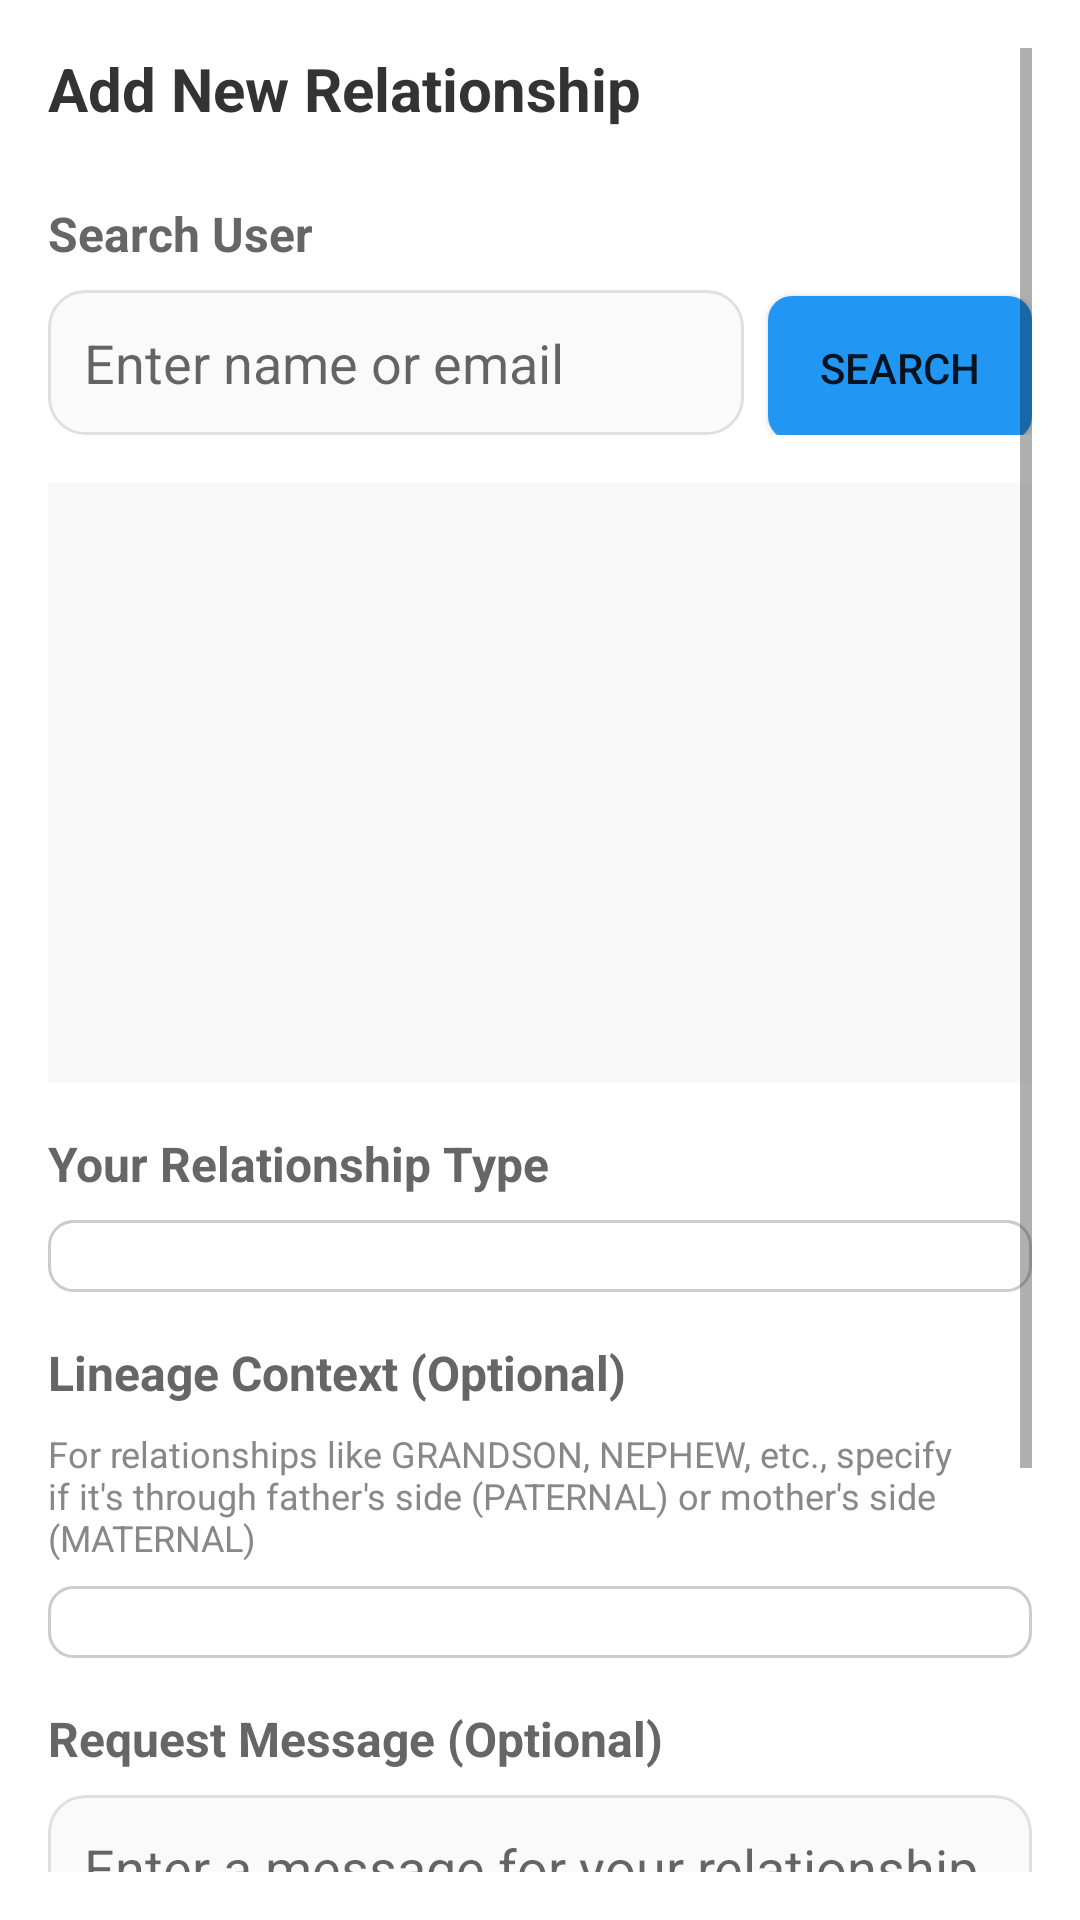

Write the Android layout XML for this screen, with the resource values it uses.
<!-- AndroidManifest.xml: application theme Theme.SamajConnectFrontEnd -->
<!-- res/layout/view_add_relationship.xml -->
<?xml version="1.0" encoding="utf-8"?>
<ScrollView xmlns:android="http://schemas.android.com/apk/res/android"
    android:layout_width="match_parent"
    android:layout_height="match_parent"
    android:background="#ffffff"
    android:padding="16dp">

    <LinearLayout
        android:layout_width="match_parent"
        android:layout_height="wrap_content"
        android:orientation="vertical">

        
        <TextView
            android:layout_width="wrap_content"
            android:layout_height="wrap_content"
            android:text="Add New Relationship"
            android:textSize="20sp"
            android:textStyle="bold"
            android:textColor="#333333"
            android:layout_marginBottom="24dp" />

        
        <TextView
            android:layout_width="wrap_content"
            android:layout_height="wrap_content"
            android:text="Search User"
            android:textSize="16sp"
            android:textStyle="bold"
            android:textColor="#666666"
            android:layout_marginBottom="8dp" />

        <LinearLayout
            android:layout_width="match_parent"
            android:layout_height="wrap_content"
            android:orientation="horizontal"
            android:layout_marginBottom="16dp">

            <EditText
                android:id="@+id/etSearchUser"
                android:layout_width="0dp"
                android:layout_height="wrap_content"
                android:layout_weight="1"
                android:hint="Enter name or email"
                android:padding="12dp"
                android:background="@drawable/edittext_background" />

            <Button
                android:id="@+id/btnSearch"
                android:layout_width="wrap_content"
                android:layout_height="wrap_content"
                android:layout_marginStart="8dp"
                android:text="Search"
                android:background="@drawable/button_selector" />

        </LinearLayout>

        
        <androidx.recyclerview.widget.RecyclerView
            android:id="@+id/recyclerViewSearchResults"
            android:layout_width="match_parent"
            android:layout_height="200dp"
            android:layout_marginBottom="16dp"
            android:background="#f9f9f9"
            android:scrollbars="vertical" />

        
        <TextView
            android:layout_width="wrap_content"
            android:layout_height="wrap_content"
            android:text="Your Relationship Type"
            android:textSize="16sp"
            android:textStyle="bold"
            android:textColor="#666666"
            android:layout_marginBottom="8dp" />

        <Spinner
            android:id="@+id/spinnerRelationshipType"
            android:layout_width="match_parent"
            android:layout_height="wrap_content"
            android:layout_marginBottom="16dp"
            android:padding="12dp"
            android:background="@drawable/spinner_background" />

        
        <TextView
            android:layout_width="wrap_content"
            android:layout_height="wrap_content"
            android:text="Lineage Context (Optional)"
            android:textSize="16sp"
            android:textStyle="bold"
            android:textColor="#666666"
            android:layout_marginBottom="8dp" />

        <TextView
            android:layout_width="wrap_content"
            android:layout_height="wrap_content"
            android:text="For relationships like GRANDSON, NEPHEW, etc., specify if it's through father's side (PATERNAL) or mother's side (MATERNAL)"
            android:textSize="12sp"
            android:textColor="#888888"
            android:layout_marginBottom="8dp" />

        <Spinner
            android:id="@+id/spinnerLineageContext"
            android:layout_width="match_parent"
            android:layout_height="wrap_content"
            android:layout_marginBottom="16dp"
            android:padding="12dp"
            android:background="@drawable/spinner_background" />

        
        <TextView
            android:layout_width="wrap_content"
            android:layout_height="wrap_content"
            android:text="Request Message (Optional)"
            android:textSize="16sp"
            android:textStyle="bold"
            android:textColor="#666666"
            android:layout_marginBottom="8dp" />

        <EditText
            android:id="@+id/etRequestMessage"
            android:layout_width="match_parent"
            android:layout_height="100dp"
            android:hint="Enter a message for your relationship request..."
            android:gravity="top"
            android:padding="12dp"
            android:background="@drawable/edittext_background"
            android:layout_marginBottom="24dp" />

        
        <Button
            android:id="@+id/btnSendRequest"
            android:layout_width="match_parent"
            android:layout_height="wrap_content"
            android:text="Send Relationship Request"
            android:textSize="16sp"
            android:textStyle="bold"
            android:background="@drawable/button_primary"
            android:textColor="#ffffff"
            android:padding="16dp" />

        
        <TextView
            android:layout_width="wrap_content"
            android:layout_height="wrap_content"
            android:text="Note: All relationship requests require approval from the other user before being added to the family tree."
            android:textSize="12sp"
            android:textColor="#888888"
            android:layout_marginTop="16dp"
            android:textStyle="italic" />

    </LinearLayout>

</ScrollView>
<!-- resources referenced by this layout -->
<resources>
  <!-- drawable button_selector (drawable) -->
  <?xml version="1.0" encoding="utf-8"?>
  <selector xmlns:android="http://schemas.android.com/apk/res/android">
      <item android:state_pressed="true">
          <shape android:shape="rectangle">
              <solid android:color="#1976d2" />
              <corners android:radius="8dp" />
          </shape>
      </item>
      <item>
          <shape android:shape="rectangle">
              <solid android:color="#2196f3" />
              <corners android:radius="8dp" />
          </shape>
      </item>
  </selector>
  <!-- drawable edittext_background (drawable) -->
  <?xml version="1.0" encoding="utf-8"?>
  <selector xmlns:android="http://schemas.android.com/apk/res/android">
  
      
      <item android:state_focused="true">
          <shape android:shape="rectangle">
              <solid android:color="#F8FFF8"/>
              <stroke
                  android:width="2dp"
                  android:color="#4CAF50"/>
              <corners android:radius="12dp"/>
          </shape>
      </item>
  
      
      <item>
          <shape android:shape="rectangle">
              <solid android:color="#FAFAFA"/>
              <stroke
                  android:width="1dp"
                  android:color="#E0E0E0"/>
              <corners android:radius="12dp"/>
          </shape>
      </item>
  
  </selector>
  <!-- drawable spinner_background (drawable) -->
  <?xml version="1.0" encoding="utf-8"?>
  <shape xmlns:android="http://schemas.android.com/apk/res/android"
      android:shape="rectangle">
      <solid android:color="#ffffff" />
      <stroke android:width="1dp" android:color="#cccccc" />
      <corners android:radius="8dp" />
  </shape>
  <style name="Theme.SamajConnectFrontEnd" parent="Theme.AppCompat.Light.NoActionBar">
          
          <item name="colorPrimary">@color/purple_500</item>
          <item name="colorPrimaryVariant">@color/purple_700</item>
          <item name="colorOnPrimary">@color/white</item>
          
          <item name="colorSecondary">@color/teal_200</item>
          <item name="colorSecondaryVariant">@color/teal_700</item>
          <item name="colorOnSecondary">@color/black</item>
          
          <item name="android:statusBarColor">?attr/colorPrimaryVariant</item>
          
      </style>
  <color name="purple_500">#FF6200EE</color>
  <color name="purple_700">#FF3700B3</color>
  <color name="white">#FFFFFF</color>
  <color name="teal_200">#FF03DAC5</color>
  <color name="teal_700">#FF018786</color>
  <color name="black">#FF000000</color>
</resources>
